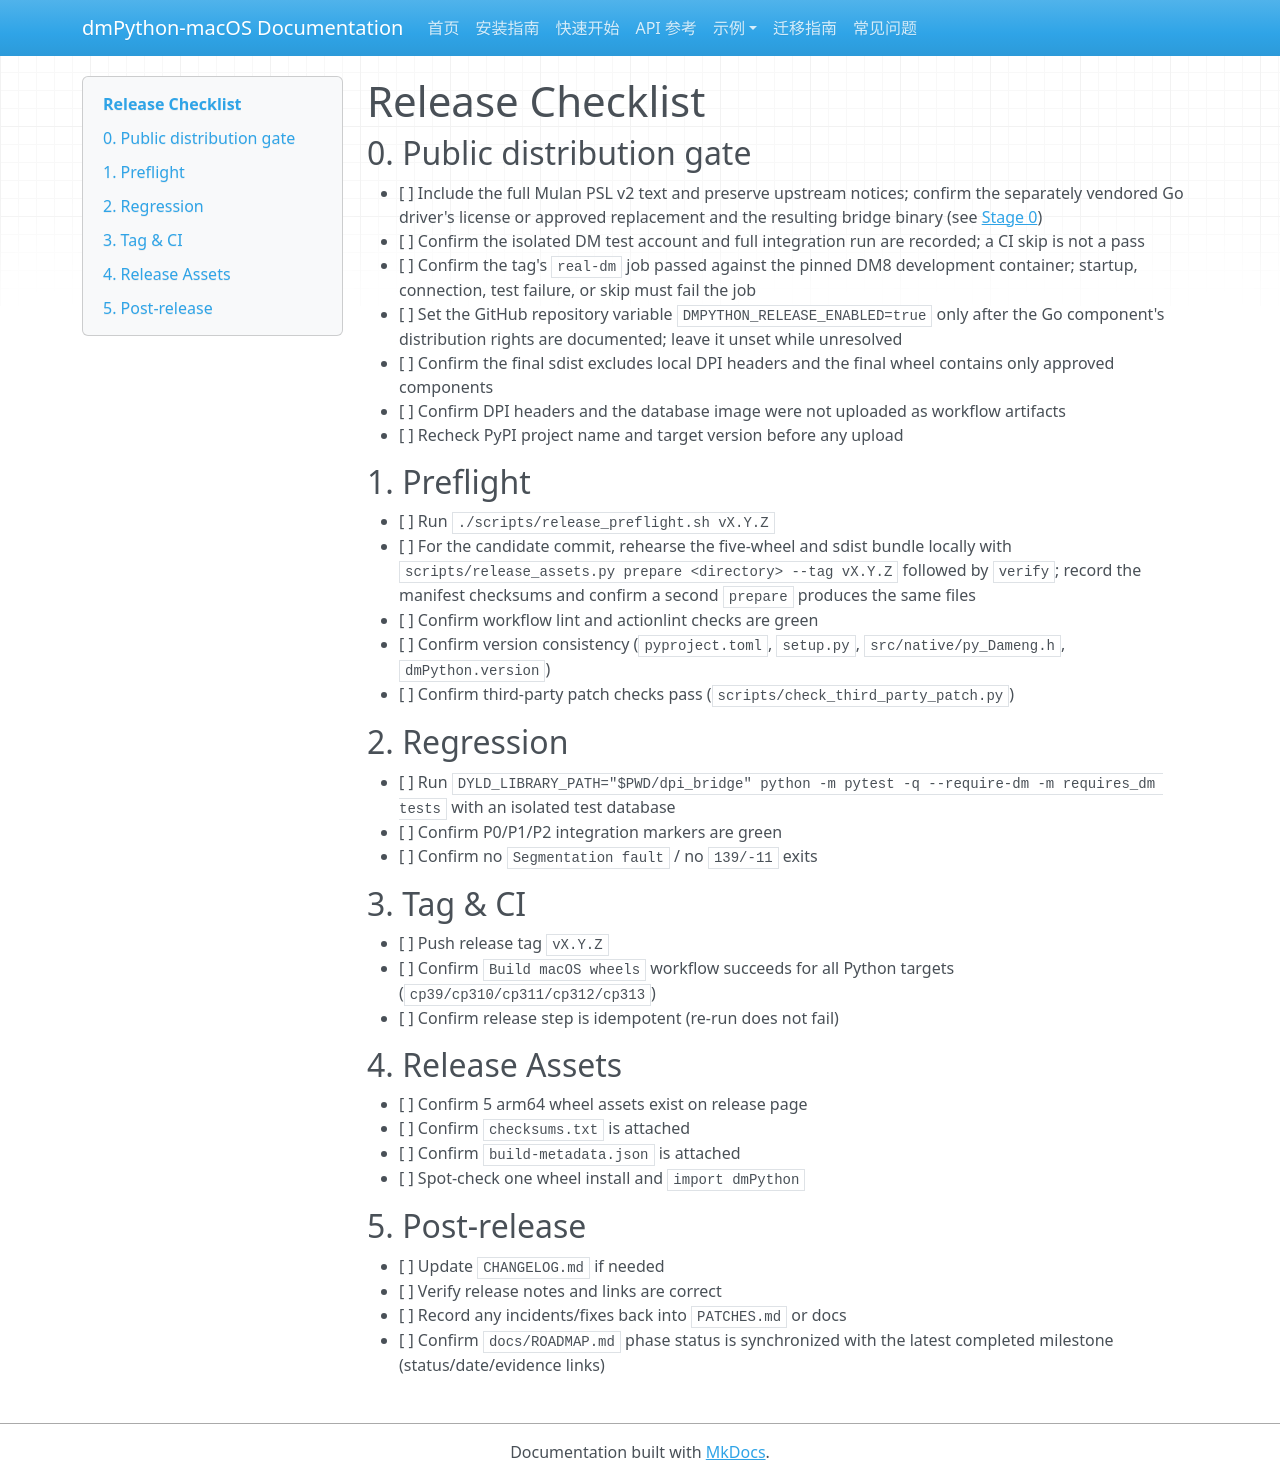

repository: skhe/dmPython · page: release-checklist/index.html · generator: mkdocs

# Release Checklist

## 0. Public distribution gate

- [ ] Include the full Mulan PSL v2 text and preserve upstream notices; confirm the separately vendored Go driver's license or approved replacement and the resulting bridge binary (see [Stage 0](plans/2026-09-24-open-source-stage-0.md))
- [ ] Confirm the isolated DM test account and full integration run are recorded; a CI skip is not a pass
- [ ] Confirm the tag's `real-dm` job passed against the pinned DM8 development container; startup, connection, test failure, or skip must fail the job
- [ ] Set the GitHub repository variable `DMPYTHON_RELEASE_ENABLED=true` only after the Go component's distribution rights are documented; leave it unset while unresolved
- [ ] Confirm the final sdist excludes local DPI headers and the final wheel contains only approved components
- [ ] Confirm DPI headers and the database image were not uploaded as workflow artifacts
- [ ] Recheck PyPI project name and target version before any upload

## 1. Preflight

- [ ] Run `./scripts/release_preflight.sh vX.Y.Z`
- [ ] For the candidate commit, rehearse the five-wheel and sdist bundle locally with `scripts/release_assets.py prepare <directory> --tag vX.Y.Z` followed by `verify`; record the manifest checksums and confirm a second `prepare` produces the same files
- [ ] Confirm workflow lint and actionlint checks are green
- [ ] Confirm version consistency (`pyproject.toml`, `setup.py`, `src/native/py_Dameng.h`, `dmPython.version`)
- [ ] Confirm third-party patch checks pass (`scripts/check_third_party_patch.py`)

## 2. Regression

- [ ] Run `DYLD_LIBRARY_PATH="$PWD/dpi_bridge" python -m pytest -q --require-dm -m requires_dm tests` with an isolated test database
- [ ] Confirm P0/P1/P2 integration markers are green
- [ ] Confirm no `Segmentation fault` / no `139/-11` exits

## 3. Tag & CI
- [ ] Push release tag `vX.Y.Z`
- [ ] Confirm `Build macOS wheels` workflow succeeds for all Python targets (`cp39/cp310/cp311/cp312/cp313`)
- [ ] Confirm release step is idempotent (re-run does not fail)

## 4. Release Assets
- [ ] Confirm 5 arm64 wheel assets exist on release page
- [ ] Confirm `checksums.txt` is attached
- [ ] Confirm `build-metadata.json` is attached
- [ ] Spot-check one wheel install and `import dmPython`

## 5. Post-release
- [ ] Update `CHANGELOG.md` if needed
- [ ] Verify release notes and links are correct
- [ ] Record any incidents/fixes back into `PATCHES.md` or docs
- [ ] Confirm `docs/ROADMAP.md` phase status is synchronized with the latest completed milestone (status/date/evidence links)
